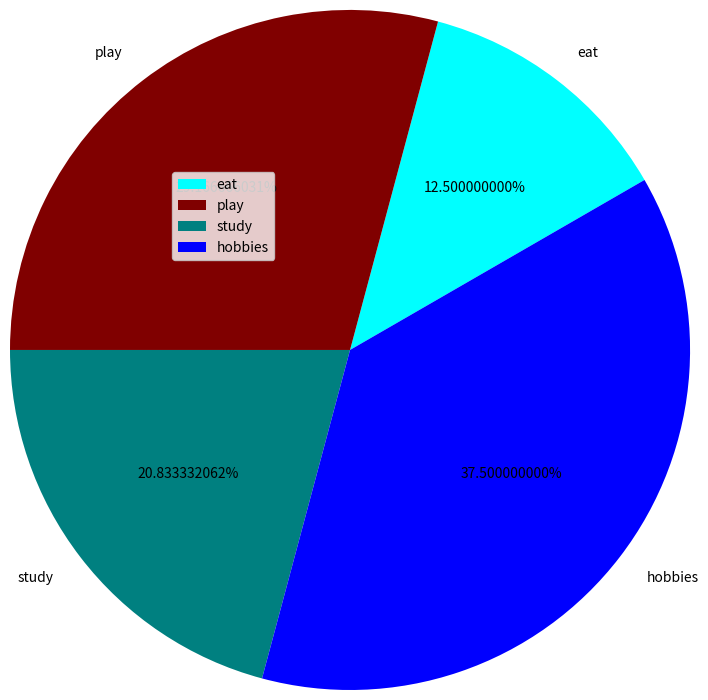

Write the Python code that produced this figure.
import matplotlib.pyplot as plt

# defining labels
activities = ['eat', 'play', 'study', 'hobbies']

# portion covered by each label
slices = [3, 7, 5, 9]

#color for each label
colors = ['aqua', 'maroon', 'teal', 'blue']

#plotting the pie chart
plt.pie(slices, labels = activities, colors=colors, startangle=30, shadow= False, explode = (0, 0, 0, 0), radius = 2.3, autopct = '%9.9f%%')

# plotting legend
plt.legend()

# showing the plot
plt.show()